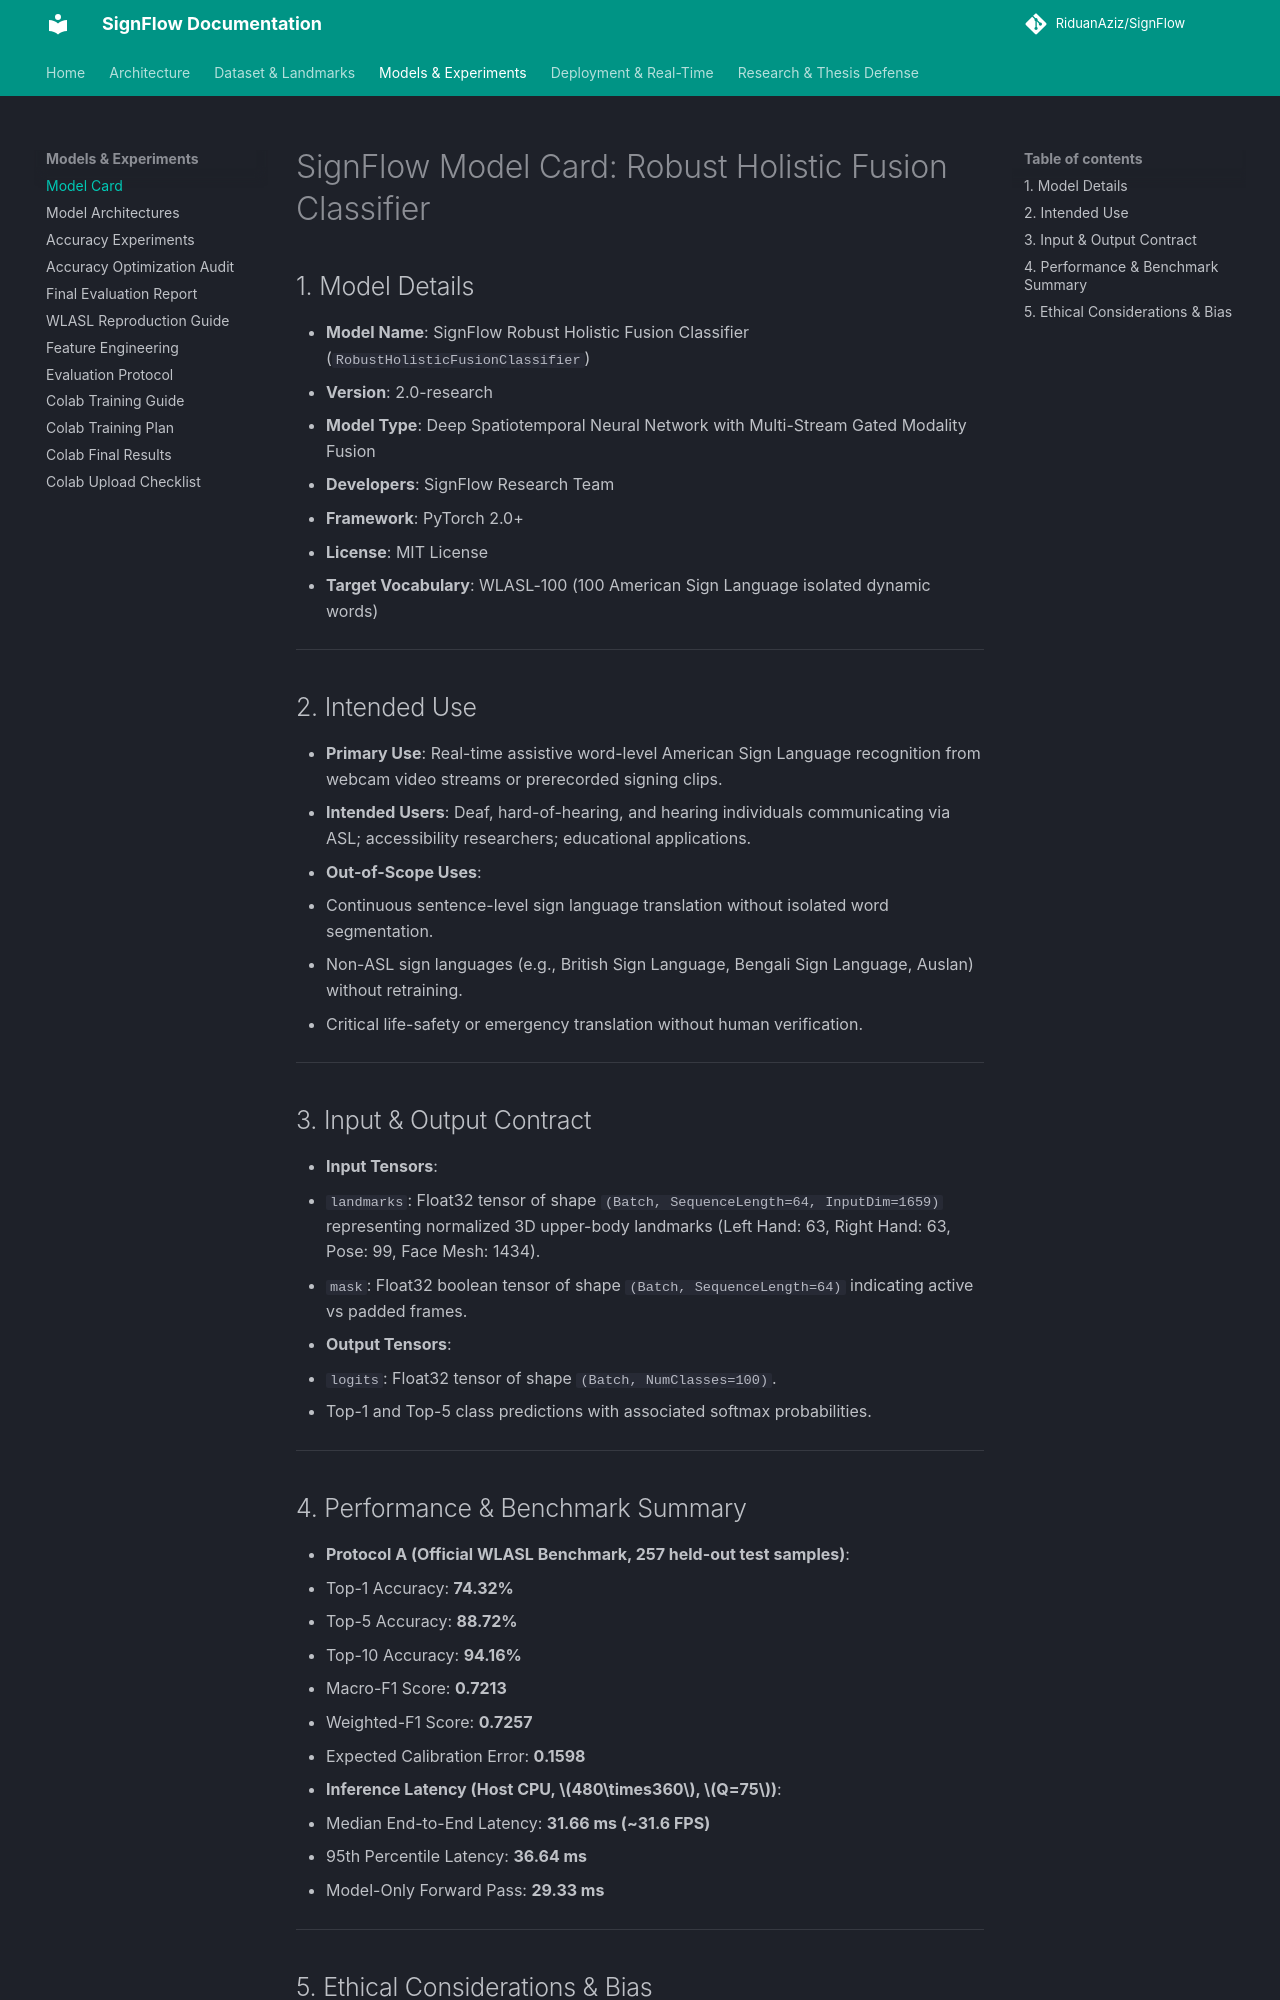

repository: RiduanAziz/Robust-Real-Time-Dynamic-Word-Level-American-Sign-Language-Recognition · page: MODEL_CARD/index.html · generator: mkdocs

# SignFlow Model Card: Robust Holistic Fusion Classifier

## 1. Model Details
- **Model Name**: SignFlow Robust Holistic Fusion Classifier (`RobustHolisticFusionClassifier`)
- **Version**: 2.0-research
- **Model Type**: Deep Spatiotemporal Neural Network with Multi-Stream Gated Modality Fusion
- **Developers**: SignFlow Research Team
- **Framework**: PyTorch 2.0+
- **License**: MIT License
- **Target Vocabulary**: WLASL-100 (100 American Sign Language isolated dynamic words)

---

## 2. Intended Use
- **Primary Use**: Real-time assistive word-level American Sign Language recognition from webcam video streams or prerecorded signing clips.
- **Intended Users**: Deaf, hard-of-hearing, and hearing individuals communicating via ASL; accessibility researchers; educational applications.
- **Out-of-Scope Uses**:
  - Continuous sentence-level sign language translation without isolated word segmentation.
  - Non-ASL sign languages (e.g., British Sign Language, Bengali Sign Language, Auslan) without retraining.
  - Critical life-safety or emergency translation without human verification.

---

## 3. Input & Output Contract
- **Input Tensors**:
  - `landmarks`: Float32 tensor of shape `(Batch, SequenceLength=64, InputDim=1659)` representing normalized 3D upper-body landmarks (Left Hand: 63, Right Hand: 63, Pose: 99, Face Mesh: 1434).
  - `mask`: Float32 boolean tensor of shape `(Batch, SequenceLength=64)` indicating active vs padded frames.
- **Output Tensors**:
  - `logits`: Float32 tensor of shape `(Batch, NumClasses=100)`.
  - Top-1 and Top-5 class predictions with associated softmax probabilities.

---

## 4. Performance & Benchmark Summary
- **Protocol A (Official WLASL Benchmark, 257 held-out test samples)**:
  - Top-1 Accuracy: **74.32%**
  - Top-5 Accuracy: **88.72%**
  - Top-10 Accuracy: **94.16%**
  - Macro-F1 Score: **0.7213**
  - Weighted-F1 Score: **0.7257**
  - Expected Calibration Error: **0.1598**
- **Inference Latency (Host CPU, $480\times360$, $Q=75$)**:
  - Median End-to-End Latency: **31.66 ms (~31.6 FPS)**
  - 95th Percentile Latency: **36.64 ms**
  - Model-Only Forward Pass: **29.33 ms**

---
